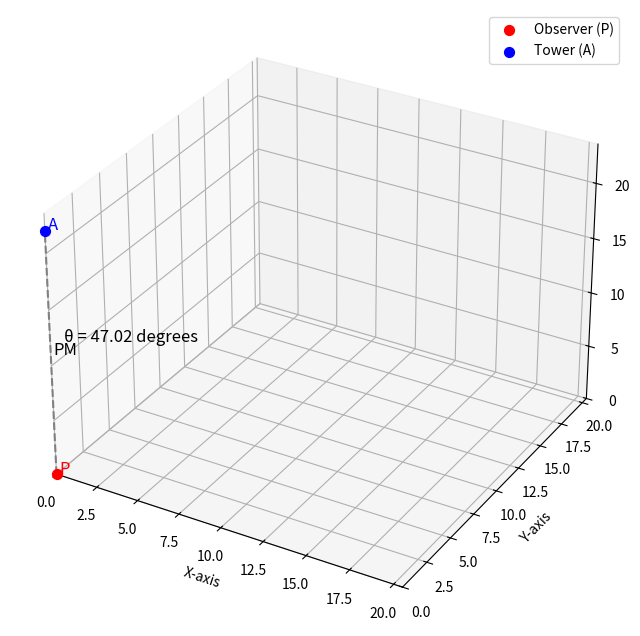

Here is the Python script that generated this plot:
import numpy as np
import matplotlib.pyplot as plt
from sympy import symbols, atan, deg

# Define constants
observer_height = 1.5  # meters
tower_height = 22  # meters
observer_distance = 20.5  # meters

# Calculate the angle of elevation
theta = atan(tower_height / observer_distance)

# Convert angle from radians to degrees
theta_degrees = deg(theta)

# Visualization
fig = plt.figure(figsize=(8, 8))
ax = fig.add_subplot(111, projection='3d')

# Plot the observer (P)
ax.scatter(0, 0, 0, color='red', label='Observer (P)', s=50)

# Plot the tower (A)
ax.scatter(0, 0, tower_height, color='blue', label='Tower (A)', s=50)

# Plot the line of sight (PM)
ax.plot([0, 0], [0, 0], [0, tower_height], color='gray', linestyle='--')

# Add labels
ax.text(0.1, 0.1, 0, 'P', fontsize=12, color='red')
ax.text(0.1, 0.1, tower_height, 'A', fontsize=12, color='blue')
ax.text(0.1, 0.1, tower_height / 2, 'PM', fontsize=12, color='black')

# Set axis labels
ax.set_xlabel('X-axis')
ax.set_ylabel('Y-axis')
ax.set_zlabel('Z-axis')

# Set axis limits
ax.set_xlim([0, observer_distance])
ax.set_ylim([0, observer_distance])
ax.set_zlim([0, tower_height + observer_height])

# Add angle annotation
ax.text(0.5, 0.5, 12, f'θ = {float(theta_degrees):.2f} degrees', fontsize=12)

# Legend
ax.legend()

plt.show()

print(f'The angle of elevation (θ) is {float(theta_degrees):.2f} degrees')
